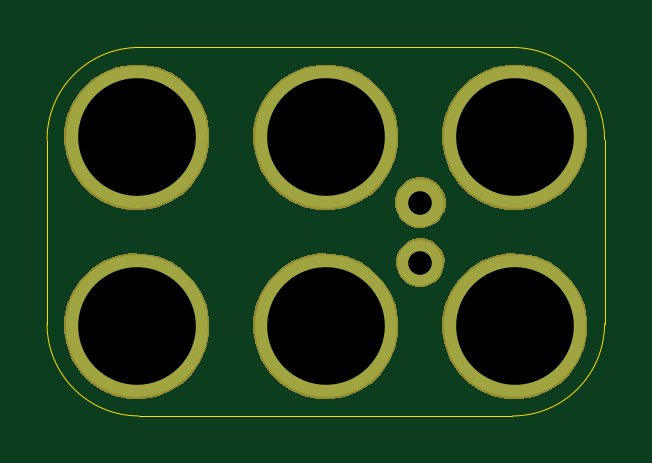
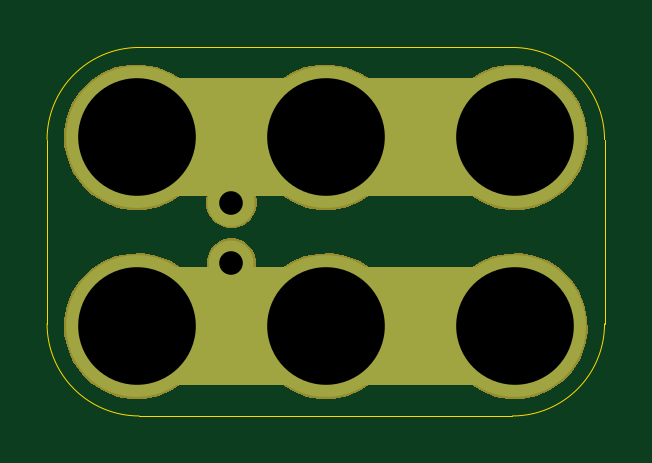
Circuit board: 10 layer files. Board 23.6 x 15.6 mm.
- bottom_copper: 2x3-Generic-2.54mm-Pitch-Magnet-B.Cu.gbl (1128 bytes)
- bottom_mask: 2x3-Generic-2.54mm-Pitch-Magnet-B.Mask.gbs (8389 bytes)
- paste: 2x3-Generic-2.54mm-Pitch-Magnet-B.Paste.gbp (489 bytes)
- bottom_silk: 2x3-Generic-2.54mm-Pitch-Magnet-B.Silk.gbo (490 bytes)
- outline: 2x3-Generic-2.54mm-Pitch-Magnet-Edge.Cuts.gko (1016 bytes)
- top_copper: 2x3-Generic-2.54mm-Pitch-Magnet-F.Cu.gtl (1002 bytes)
- top_mask: 2x3-Generic-2.54mm-Pitch-Magnet-F.Mask.gts (8258 bytes)
- paste: 2x3-Generic-2.54mm-Pitch-Magnet-F.Paste.gtp (489 bytes)
- top_silk: 2x3-Generic-2.54mm-Pitch-Magnet-F.Silk.gto (490 bytes)
- drill: 2x3-Generic-2.54mm-Pitch-Magnet.xln (329 bytes)

=== bottom_copper: 2x3-Generic-2.54mm-Pitch-Magnet-B.Cu.gbl ===
%TF.GenerationSoftware,KiCad,Pcbnew,4.0.5-e0-6337~49~ubuntu16.04.1*%
%TF.CreationDate,2017-01-13T08:38:40-08:00*%
%TF.ProjectId,2x3-Generic-2.54mm-Pitch-Magnet,3278332D47656E657269632D322E3534,1.0*%
%TF.FileFunction,Copper,L2,Bot,Signal*%
%FSLAX46Y46*%
G04 Gerber Fmt 4.6, Leading zero omitted, Abs format (unit mm)*
G04 Created by KiCad (PCBNEW 4.0.5-e0-6337~49~ubuntu16.04.1) date Fri Jan 13 08:38:40 2017*
%MOMM*%
%LPD*%
G01*
G04 APERTURE LIST*
%ADD10C,0.350000*%
%ADD11C,5.000000*%
%ADD12C,2.000000*%
%ADD13C,1.900000*%
%ADD14C,6.000000*%
%ADD15C,0.350000*%
G04 APERTURE END LIST*
D10*
D11*
X151891000Y-93854000D02*
X135891000Y-93854000D01*
X151891000Y-101854000D02*
X135891000Y-101854000D01*
D12*
X147891000Y-96624000D03*
D13*
X147891000Y-99164000D03*
D14*
X135891000Y-101854000D03*
X135891000Y-93854000D03*
X151891000Y-93854000D03*
X151891000Y-101854000D03*
X143891000Y-93854000D03*
X143891000Y-101854000D03*
D15*
X147891000Y-96624000D03*
X147891000Y-99164000D03*
X135891000Y-101854000D03*
X135891000Y-93854000D03*
X151891000Y-93854000D03*
X151891000Y-101854000D03*
X143891000Y-93854000D03*
X143891000Y-101854000D03*
M02*

=== bottom_mask: 2x3-Generic-2.54mm-Pitch-Magnet-B.Mask.gbs (8389 bytes, source omitted) ===
=== paste: 2x3-Generic-2.54mm-Pitch-Magnet-B.Paste.gbp ===
%TF.GenerationSoftware,KiCad,Pcbnew,4.0.5-e0-6337~49~ubuntu16.04.1*%
%TF.CreationDate,2017-01-13T08:38:40-08:00*%
%TF.ProjectId,2x3-Generic-2.54mm-Pitch-Magnet,3278332D47656E657269632D322E3534,1.0*%
%TF.FileFunction,Paste,Bot*%
%FSLAX46Y46*%
G04 Gerber Fmt 4.6, Leading zero omitted, Abs format (unit mm)*
G04 Created by KiCad (PCBNEW 4.0.5-e0-6337~49~ubuntu16.04.1) date Fri Jan 13 08:38:40 2017*
%MOMM*%
%LPD*%
G01*
G04 APERTURE LIST*
%ADD10C,0.350000*%
G04 APERTURE END LIST*
D10*
M02*

=== bottom_silk: 2x3-Generic-2.54mm-Pitch-Magnet-B.Silk.gbo ===
%TF.GenerationSoftware,KiCad,Pcbnew,4.0.5-e0-6337~49~ubuntu16.04.1*%
%TF.CreationDate,2017-01-13T08:38:40-08:00*%
%TF.ProjectId,2x3-Generic-2.54mm-Pitch-Magnet,3278332D47656E657269632D322E3534,1.0*%
%TF.FileFunction,Legend,Bot*%
%FSLAX46Y46*%
G04 Gerber Fmt 4.6, Leading zero omitted, Abs format (unit mm)*
G04 Created by KiCad (PCBNEW 4.0.5-e0-6337~49~ubuntu16.04.1) date Fri Jan 13 08:38:40 2017*
%MOMM*%
%LPD*%
G01*
G04 APERTURE LIST*
%ADD10C,0.350000*%
G04 APERTURE END LIST*
D10*
M02*

=== outline: 2x3-Generic-2.54mm-Pitch-Magnet-Edge.Cuts.gko ===
%TF.GenerationSoftware,KiCad,Pcbnew,4.0.5-e0-6337~49~ubuntu16.04.1*%
%TF.CreationDate,2017-01-13T08:38:40-08:00*%
%TF.ProjectId,2x3-Generic-2.54mm-Pitch-Magnet,3278332D47656E657269632D322E3534,1.0*%
%TF.FileFunction,Profile,NP*%
%FSLAX46Y46*%
G04 Gerber Fmt 4.6, Leading zero omitted, Abs format (unit mm)*
G04 Created by KiCad (PCBNEW 4.0.5-e0-6337~49~ubuntu16.04.1) date Fri Jan 13 08:38:40 2017*
%MOMM*%
%LPD*%
G01*
G04 APERTURE LIST*
%ADD10C,0.350000*%
%ADD11C,0.040640*%
G04 APERTURE END LIST*
D10*
D11*
X151791000Y-90054000D02*
X135991000Y-90054000D01*
X151791000Y-105654000D02*
X135991000Y-105654000D01*
X155691000Y-101754000D02*
X155691000Y-93954000D01*
X132091000Y-101754000D02*
X132091000Y-93954000D01*
X155691000Y-93954000D02*
G75*
G03X151791000Y-90054000I-3900000J0D01*
G01*
X151791000Y-105654000D02*
G75*
G03X155691000Y-101754000I0J3900000D01*
G01*
X132091000Y-101754000D02*
G75*
G03X135991000Y-105654000I3900000J0D01*
G01*
X135991000Y-90054000D02*
G75*
G03X132091000Y-93954000I0J-3900000D01*
G01*
M02*

=== top_copper: 2x3-Generic-2.54mm-Pitch-Magnet-F.Cu.gtl ===
%TF.GenerationSoftware,KiCad,Pcbnew,4.0.5-e0-6337~49~ubuntu16.04.1*%
%TF.CreationDate,2017-01-13T08:38:40-08:00*%
%TF.ProjectId,2x3-Generic-2.54mm-Pitch-Magnet,3278332D47656E657269632D322E3534,1.0*%
%TF.FileFunction,Copper,L1,Top,Signal*%
%FSLAX46Y46*%
G04 Gerber Fmt 4.6, Leading zero omitted, Abs format (unit mm)*
G04 Created by KiCad (PCBNEW 4.0.5-e0-6337~49~ubuntu16.04.1) date Fri Jan 13 08:38:40 2017*
%MOMM*%
%LPD*%
G01*
G04 APERTURE LIST*
%ADD10C,0.350000*%
%ADD11C,2.000000*%
%ADD12C,1.900000*%
%ADD13C,6.000000*%
%ADD14C,0.350000*%
G04 APERTURE END LIST*
D10*
D11*
X147891000Y-96624000D03*
D12*
X147891000Y-99164000D03*
D13*
X135891000Y-101854000D03*
X135891000Y-93854000D03*
X151891000Y-93854000D03*
X151891000Y-101854000D03*
X143891000Y-93854000D03*
X143891000Y-101854000D03*
D14*
X147891000Y-96624000D03*
X147891000Y-99164000D03*
X135891000Y-101854000D03*
X135891000Y-93854000D03*
X151891000Y-93854000D03*
X151891000Y-101854000D03*
X143891000Y-93854000D03*
X143891000Y-101854000D03*
M02*

=== top_mask: 2x3-Generic-2.54mm-Pitch-Magnet-F.Mask.gts (8258 bytes, source omitted) ===
=== paste: 2x3-Generic-2.54mm-Pitch-Magnet-F.Paste.gtp ===
%TF.GenerationSoftware,KiCad,Pcbnew,4.0.5-e0-6337~49~ubuntu16.04.1*%
%TF.CreationDate,2017-01-13T08:38:40-08:00*%
%TF.ProjectId,2x3-Generic-2.54mm-Pitch-Magnet,3278332D47656E657269632D322E3534,1.0*%
%TF.FileFunction,Paste,Top*%
%FSLAX46Y46*%
G04 Gerber Fmt 4.6, Leading zero omitted, Abs format (unit mm)*
G04 Created by KiCad (PCBNEW 4.0.5-e0-6337~49~ubuntu16.04.1) date Fri Jan 13 08:38:40 2017*
%MOMM*%
%LPD*%
G01*
G04 APERTURE LIST*
%ADD10C,0.350000*%
G04 APERTURE END LIST*
D10*
M02*

=== top_silk: 2x3-Generic-2.54mm-Pitch-Magnet-F.Silk.gto ===
%TF.GenerationSoftware,KiCad,Pcbnew,4.0.5-e0-6337~49~ubuntu16.04.1*%
%TF.CreationDate,2017-01-13T08:38:40-08:00*%
%TF.ProjectId,2x3-Generic-2.54mm-Pitch-Magnet,3278332D47656E657269632D322E3534,1.0*%
%TF.FileFunction,Legend,Top*%
%FSLAX46Y46*%
G04 Gerber Fmt 4.6, Leading zero omitted, Abs format (unit mm)*
G04 Created by KiCad (PCBNEW 4.0.5-e0-6337~49~ubuntu16.04.1) date Fri Jan 13 08:38:40 2017*
%MOMM*%
%LPD*%
G01*
G04 APERTURE LIST*
%ADD10C,0.350000*%
G04 APERTURE END LIST*
D10*
M02*

=== drill: 2x3-Generic-2.54mm-Pitch-Magnet.xln ===
M48
;DRILL file {KiCad 4.0.5-e0-6337~49~ubuntu16.04.1} date Fri Jan 13 08:38:40 2017
;FORMAT={-:-/ absolute / metric / decimal}
FMAT,2
METRIC,TZ
T1C1.001
T2C4.980
%
G90
G05
M71
T1
X147.891Y-96.624
X147.891Y-99.164
T2
X135.891Y-93.854
X135.891Y-101.854
X143.891Y-93.854
X143.891Y-101.854
X151.891Y-93.854
X151.891Y-101.854
T0
M30

